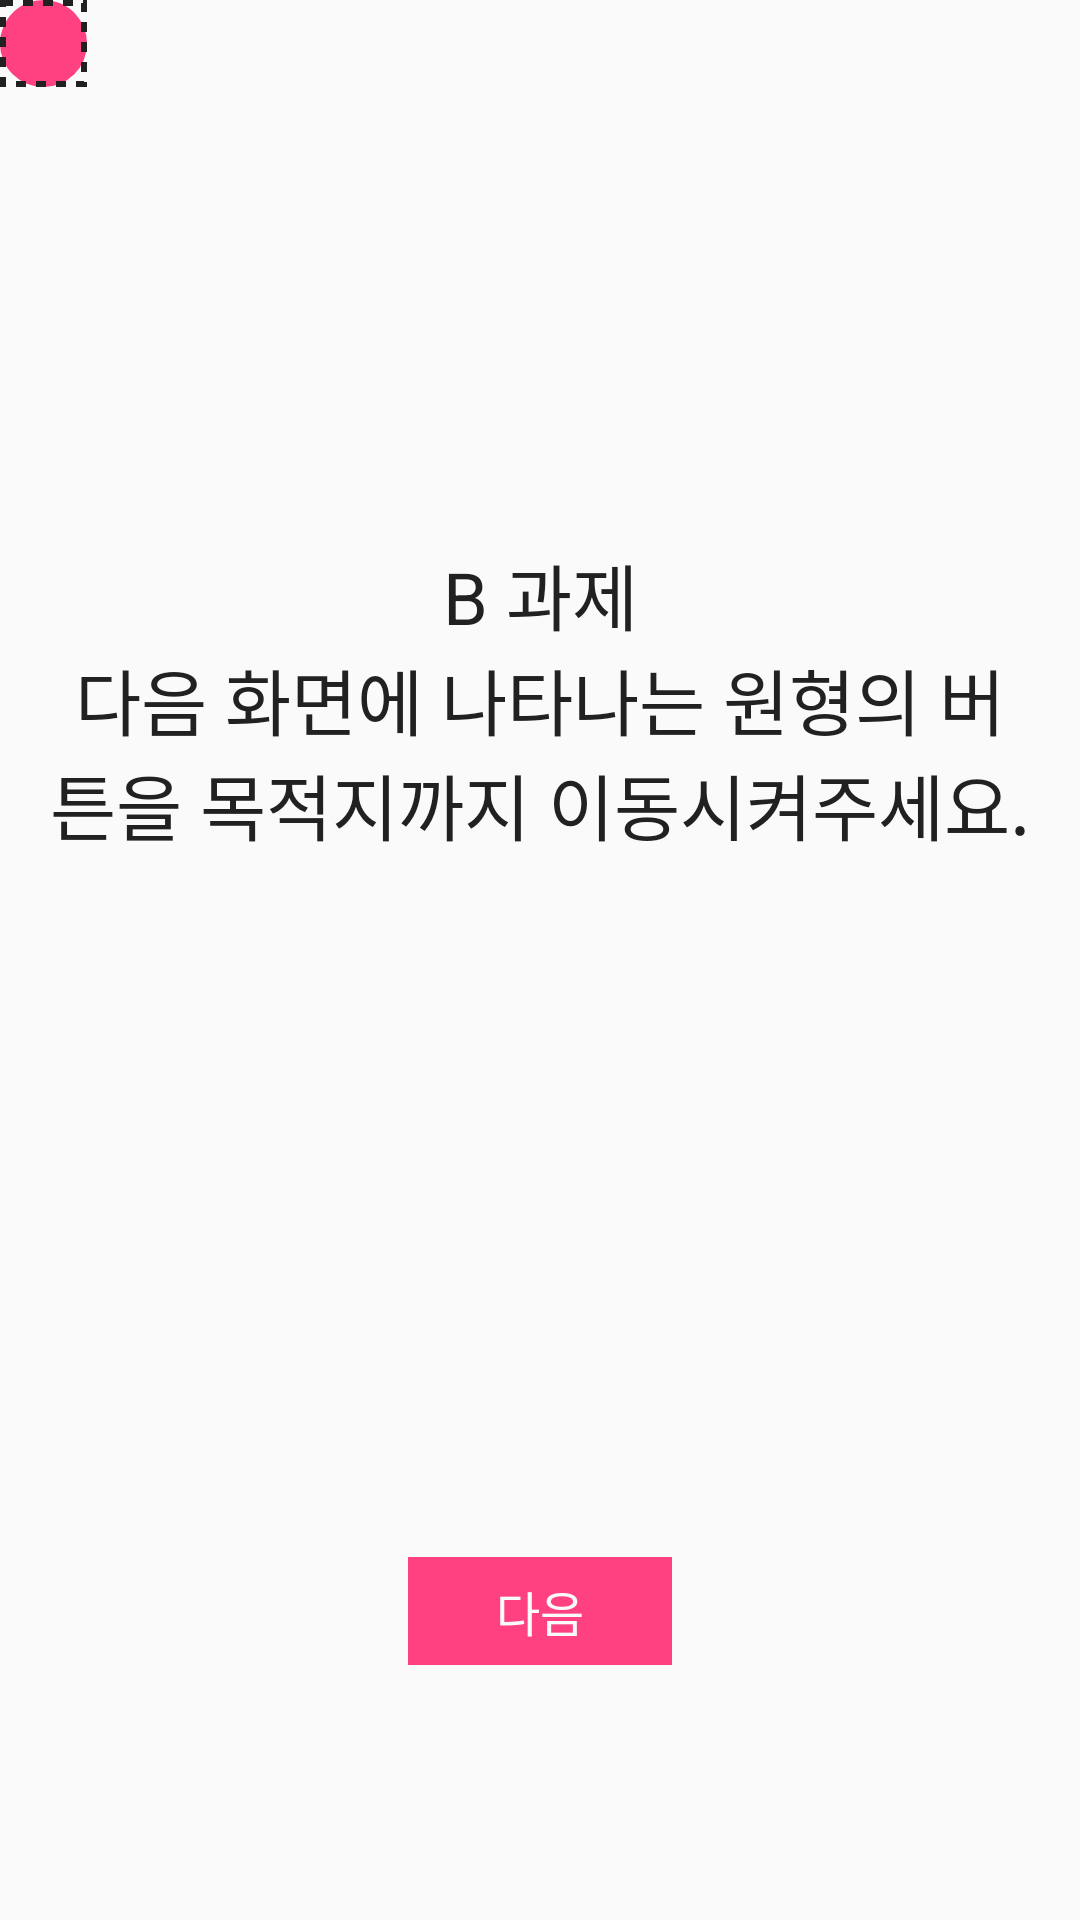

Here is an Android app screen rendered from its layout file. Give the layout XML and the strings, colors and styles it references.
<!-- AndroidManifest.xml: application theme AppTheme -->
<!-- res/layout/swipe_activity.xml -->
<?xml version="1.0" encoding="utf-8"?>
<layout xmlns:android="http://schemas.android.com/apk/res/android">

    <LinearLayout
        android:layout_width="match_parent"
        android:layout_height="match_parent"
        android:orientation="vertical"
        android:gravity="top"
        android:background="@color/black">

        <RelativeLayout
            android:id="@id/main_layout"
            android:layout_width="match_parent"
            android:layout_height="match_parent"
            android:background="@color/background_primary">

            <FrameLayout
                android:id="@+id/base_button"
                android:layout_width="@dimen/swipe_button_size"
                android:layout_height="@dimen/swipe_button_size"
                android:background="@drawable/circle_accent">
            </FrameLayout>

            <FrameLayout
                android:id="@+id/target_layout"
                android:layout_width="@dimen/swipe_button_size"
                android:layout_height="@dimen/swipe_button_size"
                android:background="@drawable/rectangle_dot">
            </FrameLayout>

            <LinearLayout
                android:id="@+id/instruction_layout"
                android:layout_width="match_parent"
                android:layout_height="match_parent"
                android:gravity="center"
                android:orientation="vertical"
                android:padding="@dimen/common_margin_long">
                <LinearLayout
                    android:layout_width="match_parent"
                    android:layout_height="0dp"
                    android:layout_weight="1"
                    android:gravity="center"
                    android:orientation="vertical">
                    <TextView
                        android:id="@+id/instruction"
                        style="@style/InstructionTypo"
                        android:layout_width="wrap_content"
                        android:layout_height="wrap_content"
                        android:gravity="center"
                        android:text="@string/test_b_instruction"/>
                </LinearLayout>
                <LinearLayout
                    android:layout_width="match_parent"
                    android:layout_height="0dp"
                    android:layout_weight="0.4"
                    android:gravity="center"
                    android:orientation="vertical">
                    <FrameLayout
                        android:layout_width="@dimen/common_button_width"
                        android:layout_height="@dimen/common_button_height"
                        android:background="@color/accent">
                        <Button
                            android:id="@+id/next_button"
                            style="@style/ButtonTypo"
                            android:layout_width="match_parent"
                            android:layout_height="match_parent"
                            android:background="?selectableItemBackground"
                            android:text="@string/next_step_button"/>
                    </FrameLayout>
                </LinearLayout>
            </LinearLayout>
        </RelativeLayout>

    </LinearLayout>
</layout>
<!-- resources referenced by this layout -->
<resources>
  <color name="accent">#FF4081</color>
  <color name="background_primary">#FAFAFA</color>
  <color name="black">#000000</color>
  <dimen name="common_button_height">36dp</dimen>
  <dimen name="common_button_width">88dp</dimen>
  <dimen name="common_margin_long">16dp</dimen>
  <dimen name="swipe_button_size">0.196in</dimen>
  <!-- drawable circle_accent (drawable) -->
  <?xml version="1.0" encoding="utf-8"?>
  <shape xmlns:android="http://schemas.android.com/apk/res/android"
         android:shape="oval">
      <solid
          android:color="@color/accent"/>
  
      <size
          android:width="120dp"
          android:height="120dp"/>
  </shape>
  <!-- drawable rectangle_dot (drawable) -->
  <?xml version="1.0" encoding="utf-8"?>
  <shape xmlns:android="http://schemas.android.com/apk/res/android"
         android:shape="rectangle">
      <stroke
          android:color="@color/background_quinary"
          android:width="2dp"
          android:dashGap="10px"
          android:dashWidth="10px"/>
  
      <size
          android:width="120dp"
          android:height="120dp"/>
  </shape>
  <string name="next_step_button">다음</string>
  <string name="test_b_instruction">B 과제\n다음 화면에 나타나는 원형의 버튼을 목적지까지 이동시켜주세요.</string>
  <style name="ButtonTypo">
          <item name="android:textColor">@color/background_primary</item>
          <item name="android:textSize">@dimen/common_text_size_middle</item>
      </style>
  <style name="InstructionTypo">
          <item name="android:textSize">@dimen/common_text_size_large</item>
          <item name="android:textColor">@color/background_quinary</item>
      </style>
  <style name="AppTheme" parent="Theme.AppCompat.Light.NoActionBar">
          
          <item name="colorPrimary">@color/colorPrimary</item>
          <item name="colorPrimaryDark">@color/colorPrimaryDark</item>
          <item name="colorAccent">@color/accent</item>
      </style>
  <color name="background_quinary">#212121</color>
  <dimen name="common_text_size_middle">16sp</dimen>
  <dimen name="common_text_size_large">24sp</dimen>
  <color name="colorPrimary">#2196F3</color>
  <color name="colorPrimaryDark">#303F9F</color>
</resources>
